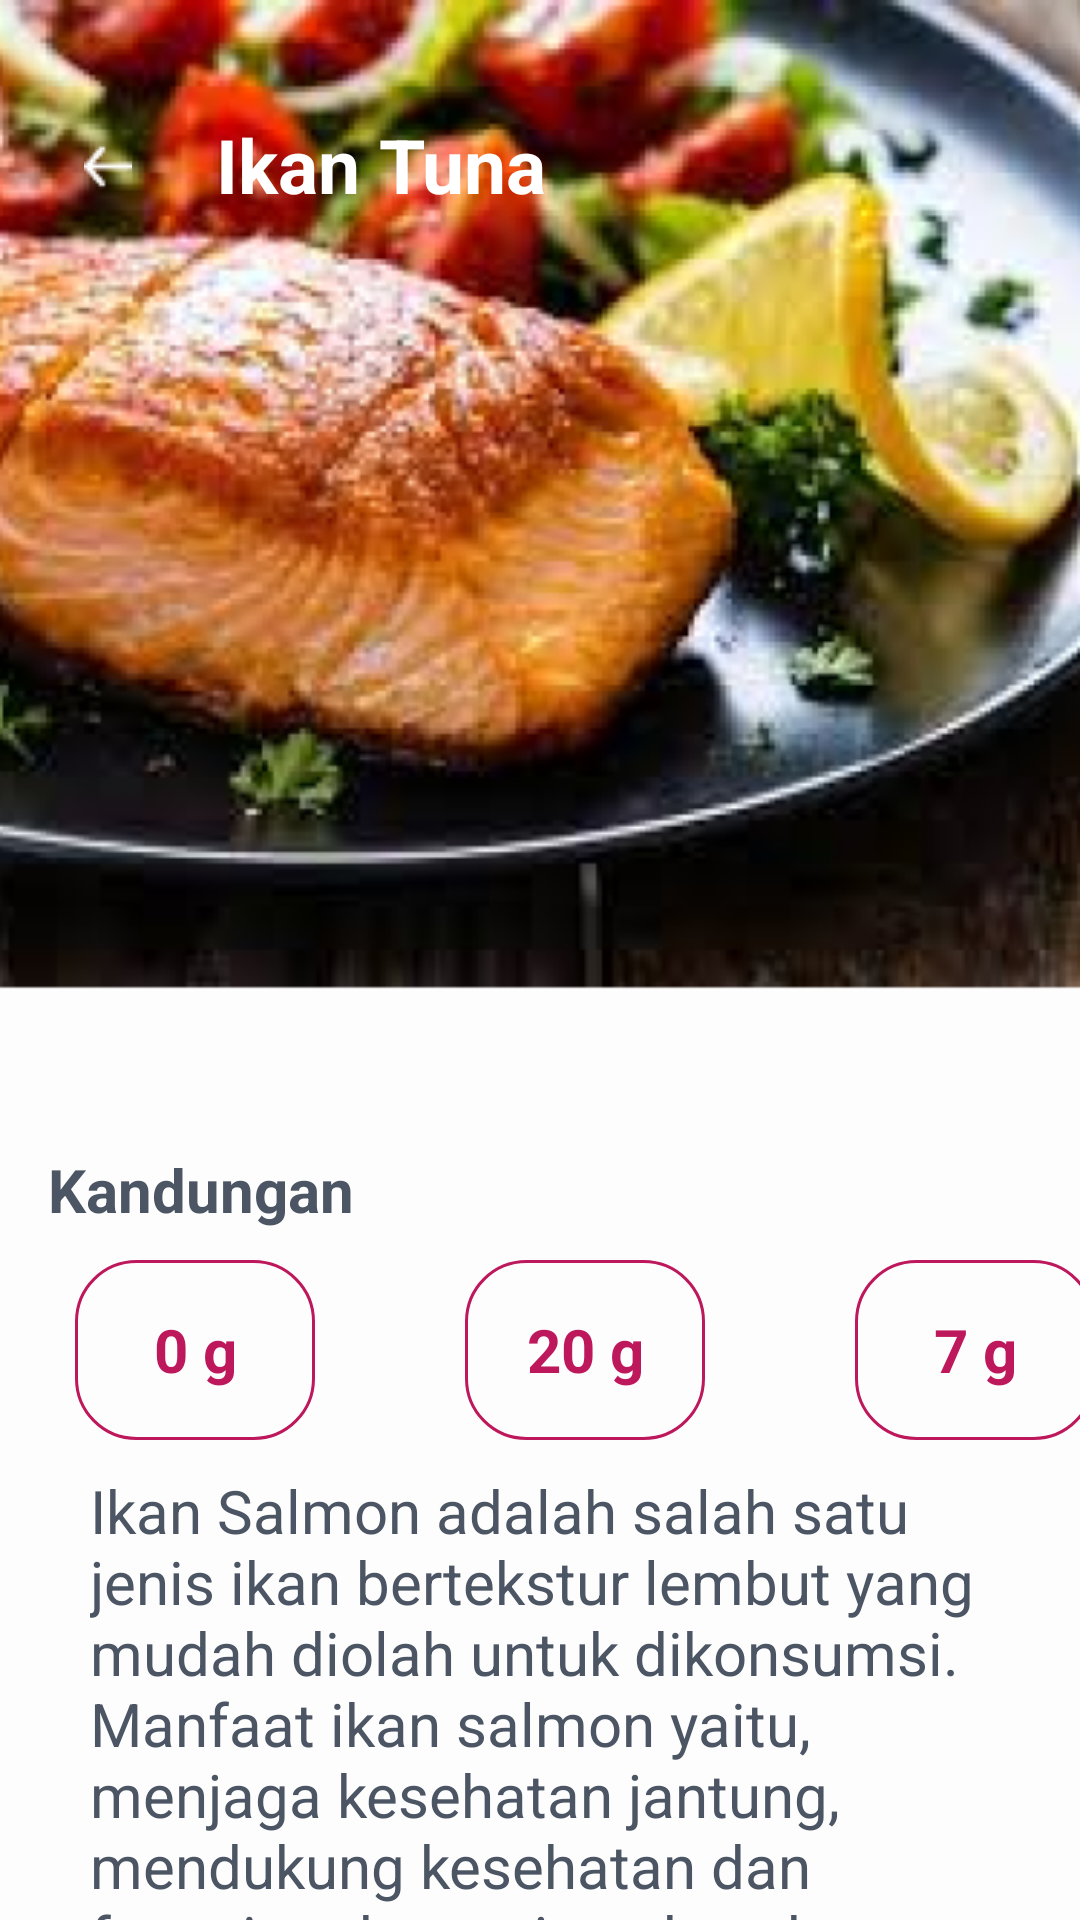

The Android layout XML behind this screen, and the referenced resources:
<!-- AndroidManifest.xml: application theme Theme.HealthyCareMassive -->
<!-- res/layout/activity_ikan_salmon.xml -->
<?xml version="1.0" encoding="utf-8"?>
<LinearLayout xmlns:android="http://schemas.android.com/apk/res/android"
    xmlns:app="http://schemas.android.com/apk/res-auto"
    xmlns:tools="http://schemas.android.com/tools"
    android:layout_width="match_parent"
    android:layout_height="match_parent"
    android:background="@drawable/bgikansalmon"
    android:orientation="vertical"
    tools:context=".IkanSalmonActivity">
    <LinearLayout
        android:layout_width="match_parent"
        android:layout_height="wrap_content"
        android:layout_marginTop="30dp"
        android:orientation="horizontal">


        <ImageButton
            android:layout_width="wrap_content"
            android:layout_height="wrap_content"
            android:layout_marginLeft="16dp"
            android:layout_marginTop="8dp"
            android:backgroundTint="#00FFFFFF"
            android:src="@drawable/backikon"/>

        <TextView
            android:layout_width="wrap_content"
            android:layout_height="wrap_content"
            android:text="Ikan Tuna"
            android:textSize="25sp"
            android:textStyle="bold"
            android:layout_marginLeft="16dp"
            android:layout_marginTop="8dp"
            android:textColor="@color/white"/>

    </LinearLayout>

    <LinearLayout
        android:layout_width="match_parent"
        android:layout_height="wrap_content"
        android:layout_marginTop="290dp"
        android:orientation="horizontal">

        <TextView
            android:layout_width="wrap_content"
            android:layout_height="wrap_content"
            android:text="Kandungan"
            android:textSize="20sp"
            android:textStyle="bold"
            android:layout_marginLeft="16dp"
            android:layout_marginTop="20dp"
            android:textColor="#4B5563"/>

    </LinearLayout>
    <LinearLayout
        android:layout_width="wrap_content"
        android:layout_height="wrap_content"
        android:orientation="horizontal"
        android:gravity="center"
        android:layout_marginTop="10dp">
        <TextView
            android:layout_width="80dp"
            android:layout_height="60dp"
            android:layout_marginLeft="30dp"
            android:text="0 g"
            android:textSize="20sp"
            android:gravity="center"
            android:textStyle="bold"
            android:background="@drawable/shapebar"
            android:textColor="#BE185D"/>
        <TextView
            android:layout_width="80dp"
            android:layout_height="60dp"
            android:layout_marginLeft="50dp"
            android:text="20 g"
            android:textSize="20sp"
            android:gravity="center"
            android:textStyle="bold"
            android:background="@drawable/shapebar"
            android:textColor="#BE185D"/>

        <TextView
            android:layout_width="80dp"
            android:layout_height="60dp"
            android:layout_marginLeft="50dp"
            android:background="@drawable/shapebar"
            android:gravity="center"
            android:text="7 g"
            android:textColor="#BE185D"
            android:textSize="20sp"
            android:textStyle="bold" />


    </LinearLayout>
    <LinearLayout
        android:layout_width="wrap_content"
        android:layout_height="wrap_content">

        <TextView
            android:layout_width="wrap_content"
            android:layout_height="172dp"
            android:layout_marginLeft="30dp"
            android:layout_marginTop="10dp"
            android:layout_marginRight="30dp"
            android:text="Ikan Salmon adalah salah satu jenis ikan bertekstur lembut yang mudah diolah untuk dikonsumsi. Manfaat ikan salmon yaitu, menjaga kesehatan jantung, mendukung kesehatan dan fungsi otak, menjaga kesehatan tulang, membantu mencegah dan meringankan gejala depresi."
            android:textColor="#4B5563"
            android:textSize="20dp" />
    </LinearLayout>

    <LinearLayout
        android:layout_width="wrap_content"
        android:layout_height="wrap_content">

        <RelativeLayout
            android:layout_width="wrap_content"
            android:layout_height="wrap_content">

            <com.google.android.material.bottomnavigation.BottomNavigationView
                android:id="@+id/bottom"
                android:layout_width="match_parent"
                android:layout_height="wrap_content"
                android:layout_alignParentBottom="true"
                app:itemBackground="@color/white"
                app:itemIconTint="@drawable/selector"
                app:itemTextColor="@drawable/selector"
                app:menu="@menu/menu_navigation" />

        </RelativeLayout>
    </LinearLayout>


</LinearLayout>
<!-- resources referenced by this layout -->
<resources>
  <color name="white">#FFFFFFFF</color>
  <!-- drawable backikon: png bitmap (drawable, 276 bytes) -->
  <!-- drawable bgikansalmon: png bitmap (drawable, 221613 bytes) -->
  <!-- drawable selector (drawable) -->
  <?xml version="1.0" encoding="utf-8"?>
  <selector xmlns:android="http://schemas.android.com/apk/res/android">
  
      <item
          android:state_selected="true"
          android:color="@android:color/darker_gray"/>
  
      <item
          android:state_selected="false"
          android:color="@android:color/darker_gray"/>
  
  </selector>
  <!-- drawable shapebar (drawable) -->
  <?xml version="1.0" encoding="utf-8"?>
  <shape xmlns:android="http://schemas.android.com/apk/res/android">
      <solid android:color="@color/putih"/>
      <corners android:radius="20dp"/>
      <stroke android:color="@color/pink"  android:width="1dp"/>
  </shape>
  <style name="Theme.HealthyCareMassive" parent="Theme.MaterialComponents.DayNight.DarkActionBar">
          
          <item name="colorPrimary">@color/purple_500</item>
          <item name="colorPrimaryVariant">@color/purple_700</item>
          <item name="colorOnPrimary">@color/white</item>
          
          <item name="colorSecondary">@color/teal_200</item>
          <item name="colorSecondaryVariant">@color/teal_700</item>
          <item name="colorOnSecondary">@color/black</item>
          
          <item name="android:statusBarColor" tools:targetApi="l">?attr/colorPrimaryVariant</item>
          
      </style>
  <color name="putih">#FEFDFD</color>
  <color name="pink">#BE185D</color>
  <color name="purple_500">#FF6200EE</color>
  <color name="purple_700">#FF3700B3</color>
  <color name="teal_200">#FF03DAC5</color>
  <color name="teal_700">#FF018786</color>
  <color name="black">#FF000000</color>
</resources>
